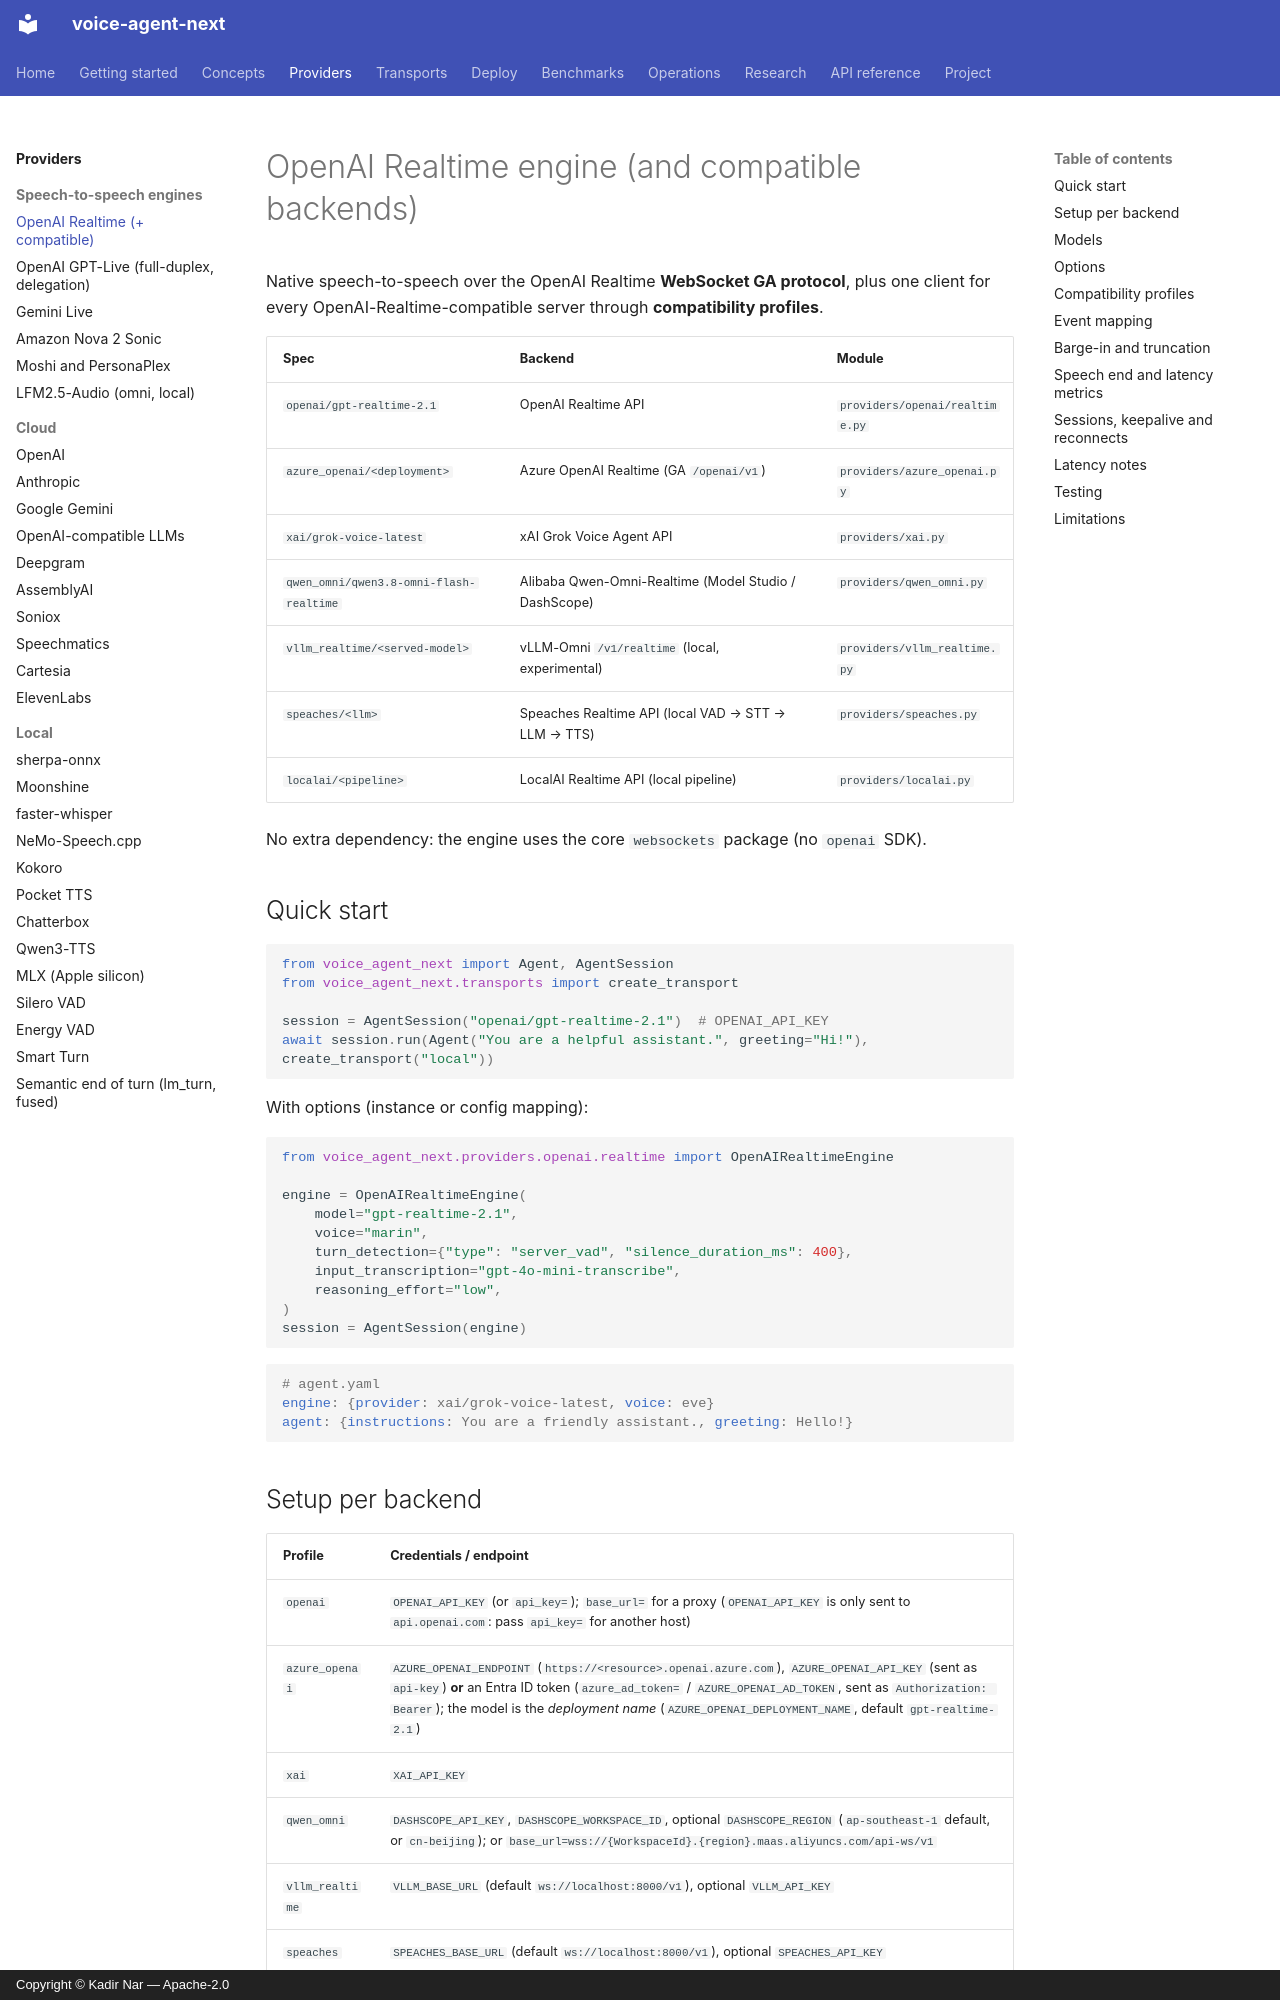

repository: kadirnar/voice-agent-next · page: providers/openai-realtime/index.html · generator: mkdocs · copyright: Copyright © Kadir Nar — Apache-2.0

# OpenAI Realtime engine (and compatible backends)

Native speech-to-speech over the OpenAI Realtime **WebSocket GA protocol**, plus one client
for every OpenAI-Realtime-compatible server through **compatibility profiles**.

| Spec | Backend | Module |
| --- | --- | --- |
| `openai/gpt-realtime-2.1` | OpenAI Realtime API | `providers/openai/realtime.py` |
| `azure_openai/<deployment>` | Azure OpenAI Realtime (GA `/openai/v1`) | `providers/azure_openai.py` |
| `xai/grok-voice-latest` | xAI Grok Voice Agent API | `providers/xai.py` |
| `qwen_omni/qwen3.8-omni-flash-realtime` | Alibaba Qwen-Omni-Realtime (Model Studio / DashScope) | `providers/qwen_omni.py` |
| `vllm_realtime/<served-model>` | vLLM-Omni `/v1/realtime` (local, experimental) | `providers/vllm_realtime.py` |
| `speaches/<llm>` | Speaches Realtime API (local VAD → STT → LLM → TTS) | `providers/speaches.py` |
| `localai/<pipeline>` | LocalAI Realtime API (local pipeline) | `providers/localai.py` |

No extra dependency: the engine uses the core `websockets` package (no `openai` SDK).

## Quick start

```python
from voice_agent_next import Agent, AgentSession
from voice_agent_next.transports import create_transport

session = AgentSession("openai/gpt-realtime-2.1")  # OPENAI_API_KEY
await session.run(Agent("You are a helpful assistant.", greeting="Hi!"), create_transport("local"))
```

With options (instance or config mapping):

```python
from voice_agent_next.providers.openai.realtime import OpenAIRealtimeEngine

engine = OpenAIRealtimeEngine(
    model="gpt-realtime-2.1",
    voice="marin",
    turn_detection={"type": "server_vad", "silence_duration_ms": 400},
    input_transcription="gpt-4o-mini-transcribe",
    reasoning_effort="low",
)
session = AgentSession(engine)
```

```yaml
# agent.yaml
engine: {provider: xai/grok-voice-latest, voice: eve}
agent: {instructions: You are a friendly assistant., greeting: Hello!}
```

## Setup per backend

| Profile | Credentials / endpoint |
| --- | --- |
| `openai` | `OPENAI_API_KEY` (or `api_key=`); `base_url=` for a proxy (`OPENAI_API_KEY` is only sent to `api.openai.com`: pass `api_key=` for another host) |
| `azure_openai` | `AZURE_OPENAI_ENDPOINT` (`https://<resource>.openai.azure.com`), `AZURE_OPENAI_API_KEY` (sent as `api-key`) **or** an Entra ID token (`azure_ad_token=` / `AZURE_OPENAI_AD_TOKEN`, sent as `Authorization: Bearer`); the model is the *deployment name* (`AZURE_OPENAI_DEPLOYMENT_NAME`, default `gpt-realtime-2.1`) |
| `xai` | `XAI_API_KEY` |
| `qwen_omni` | `DASHSCOPE_API_KEY`, `DASHSCOPE_WORKSPACE_ID`, optional `DASHSCOPE_REGION` (`ap-southeast-1` default, or `cn-beijing`); or `base_url=wss://{WorkspaceId}.{region}.maas.aliyuncs.com/api-ws/v1` |
| `vllm_realtime` | `VLLM_BASE_URL` (default `ws://localhost:8000/v1`), optional `VLLM_API_KEY` |
| `speaches` | `SPEACHES_BASE_URL` (default `ws://localhost:8000/v1`), optional `SPEACHES_API_KEY` |
| `localai` | `LOCALAI_BASE_URL` (default `ws://localhost:8080/v1`), optional `LOCALAI_API_KEY`; the model is a LocalAI *pipeline* (default `gpt-realtime`) |

`base_url` accepts `ws(s)://` or `http(s)://` and gets `/realtime` appended; the model goes in
the `model` query parameter (omitted when empty, e.g. a single-model vLLM server).
